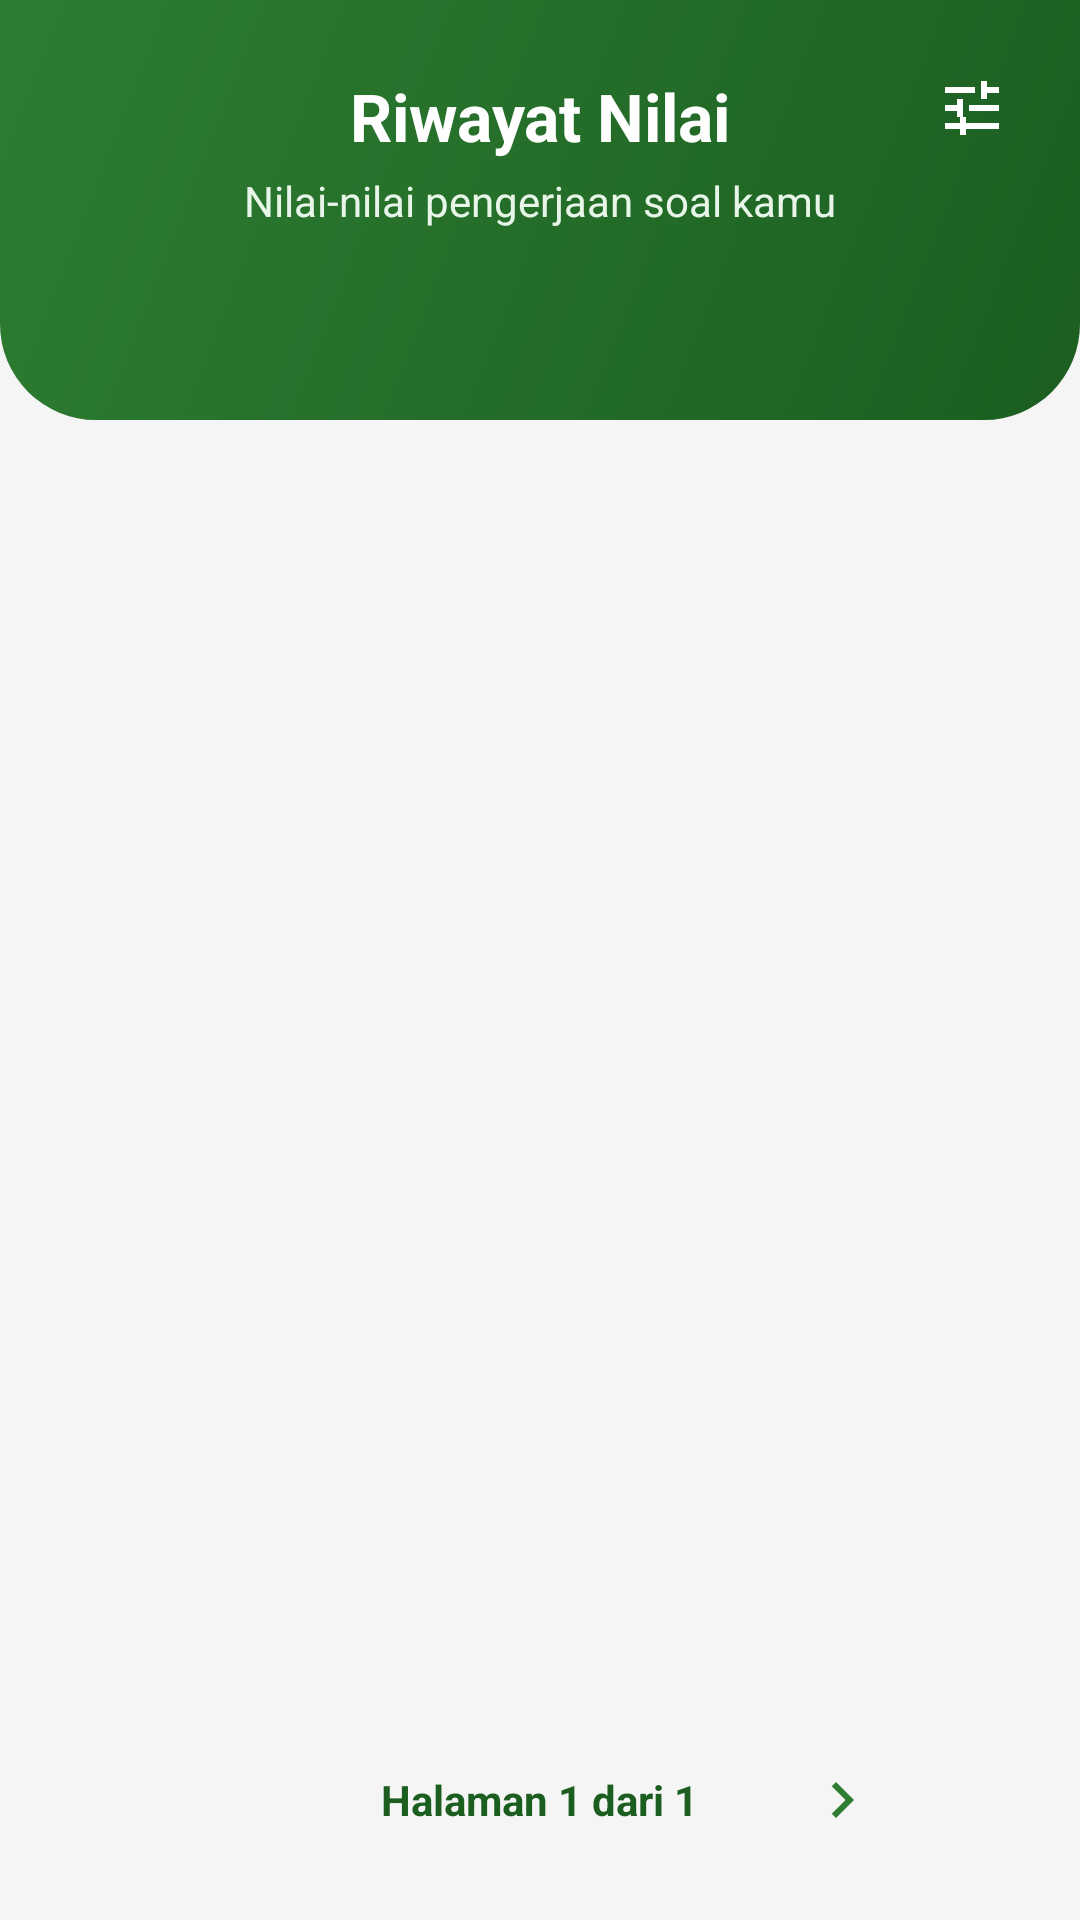

Layout XML and referenced resources for this Android screen:
<!-- AndroidManifest.xml: application theme Theme.ManfaatTumbuhan -->
<!-- res/layout/fragment_riwayat_nilai.xml -->
<?xml version="1.0" encoding="utf-8"?>
<androidx.constraintlayout.widget.ConstraintLayout xmlns:android="http://schemas.android.com/apk/res/android"
    xmlns:app="http://schemas.android.com/apk/res-auto"
    android:layout_width="match_parent"
    android:layout_height="match_parent"
    android:background="@color/gray_bg">

    
    <View
        android:id="@+id/headerBg"
        android:layout_width="match_parent"
        android:layout_height="140dp"
        android:background="@drawable/bg_header_curved"
        app:layout_constraintTop_toTopOf="parent" />

    <ImageView
        android:id="@+id/btnKembali"
        android:layout_width="40dp"
        android:layout_height="40dp"
        android:layout_marginStart="16dp"
        android:layout_marginTop="16dp"
        android:padding="8dp"
        android:src="@drawable/ic_arrow_back"
        app:tint="@color/white"
        app:layout_constraintStart_toStartOf="parent"
        app:layout_constraintTop_toTopOf="parent" />

    <ImageButton
        android:id="@+id/btnSort"
        android:layout_width="40dp"
        android:layout_height="40dp"
        android:layout_marginTop="16dp"
        android:layout_marginEnd="16dp"
        android:background="?attr/selectableItemBackgroundBorderless"
        android:padding="8dp"
        android:src="@drawable/ic_filter"
        app:tint="@color/white"
        app:layout_constraintEnd_toEndOf="parent"
        app:layout_constraintTop_toTopOf="parent" />

    <TextView
        android:id="@+id/tvTitle"
        android:layout_width="wrap_content"
        android:layout_height="wrap_content"
        android:layout_marginTop="24dp"
        android:text="Riwayat Nilai"
        android:textColor="@color/white"
        android:textSize="22sp"
        android:textStyle="bold"
        app:layout_constraintEnd_toEndOf="parent"
        app:layout_constraintStart_toStartOf="parent"
        app:layout_constraintTop_toTopOf="parent" />

    <TextView
        android:id="@+id/tvSubtitle"
        android:layout_width="wrap_content"
        android:layout_height="wrap_content"
        android:layout_marginTop="4dp"
        android:text="Nilai-nilai pengerjaan soal kamu"
        android:textColor="#E8F5E9"
        android:textSize="14sp"
        app:layout_constraintEnd_toEndOf="parent"
        app:layout_constraintStart_toStartOf="parent"
        app:layout_constraintTop_toBottomOf="@id/tvTitle" />

    <androidx.recyclerview.widget.RecyclerView
        android:id="@+id/rvRiwayat"
        android:layout_width="match_parent"
        android:layout_height="0dp"
        android:layout_marginBottom="8dp"
        android:clipToPadding="false"
        android:paddingHorizontal="16dp"
        android:paddingTop="12dp"
        android:paddingBottom="8dp"
        app:layout_constraintBottom_toTopOf="@+id/layoutPagination"
        app:layout_constraintTop_toBottomOf="@id/headerBg" />

    
    <LinearLayout
        android:id="@+id/layoutPagination"
        android:layout_width="match_parent"
        android:layout_height="wrap_content"
        android:layout_marginBottom="16dp"
        android:gravity="center"
        android:orientation="horizontal"
        app:layout_constraintBottom_toBottomOf="parent">

        <ImageButton
            android:id="@+id/btnPrevPage"
            android:layout_width="48dp"
            android:layout_height="48dp"
            android:background="?attr/selectableItemBackgroundBorderless"
            android:src="@drawable/ic_arrow_back"
            app:tint="@color/green_primary" />

        <TextView
            android:id="@+id/tvPageIndicator"
            android:layout_width="wrap_content"
            android:layout_height="wrap_content"
            android:layout_marginHorizontal="24dp"
            android:text="Halaman 1 dari 1"
            android:textColor="@color/green_dark"
            android:textSize="14sp"
            android:textStyle="bold" />

        <ImageButton
            android:id="@+id/btnNextPage"
            android:layout_width="48dp"
            android:layout_height="48dp"
            android:background="?attr/selectableItemBackgroundBorderless"
            android:src="@drawable/ic_arrow_right"
            app:tint="@color/green_primary" />
    </LinearLayout>

    <TextView
        android:id="@+id/tvEmptyState"
        android:layout_width="match_parent"
        android:layout_height="wrap_content"
        android:gravity="center"
        android:padding="48dp"
        android:text="Belum ada riwayat nilai.\nKerjakan latihan soal dulu ya!"
        android:textColor="@color/gray_text"
        android:textSize="16sp"
        android:visibility="gone"
        app:layout_constraintBottom_toBottomOf="parent"
        app:layout_constraintTop_toBottomOf="@id/headerBg" />

</androidx.constraintlayout.widget.ConstraintLayout>
<!-- resources referenced by this layout -->
<resources>
  <color name="gray_bg">#F5F5F5</color>
  <color name="gray_text">#757575</color>
  <color name="green_dark">#1B5E20</color>
  <color name="green_primary">#2E7D32</color>
  <color name="white">#FFFFFF</color>
  <!-- drawable bg_header_curved (drawable) -->
  <?xml version="1.0" encoding="utf-8"?>
  <shape xmlns:android="http://schemas.android.com/apk/res/android"
      android:shape="rectangle">
      <gradient
          android:angle="135"
          android:endColor="@color/green_primary"
          android:startColor="@color/green_dark" />
      <corners
          android:bottomLeftRadius="32dp"
          android:bottomRightRadius="32dp" />
  </shape>
  <!-- drawable ic_arrow_right (drawable) -->
  <?xml version="1.0" encoding="utf-8"?>
  <vector xmlns:android="http://schemas.android.com/apk/res/android"
      android:width="24dp"
      android:height="24dp"
      android:viewportWidth="24"
      android:viewportHeight="24">
      <path
          android:fillColor="#757575"
          android:pathData="M8.59,16.59L13.17,12 8.59,7.41 10,6l6,6 -6,6z" />
  </vector>
  <!-- drawable ic_filter (drawable) -->
  <vector xmlns:android="http://schemas.android.com/apk/res/android"
      android:width="24dp"
      android:height="24dp"
      android:viewportWidth="24"
      android:viewportHeight="24"
      android:tint="#000000">
    <path
        android:fillColor="@android:color/white"
        android:pathData="M3,17v2h6v-2H3zM3,5v2h10V5H3zM10,21v-2h11v-2H10v-2H8v6H10zM7,9v2H3v2h4v2h2V9H7zM21,13v-2H11v2H21zM15,9h2V7h4V5h-4V3h-2V9z"/>
  </vector>
  <style name="Theme.ManfaatTumbuhan" parent="Theme.Material3.Light">
          <item name="colorPrimary">@color/green_primary</item>
          <item name="colorPrimaryDark">@color/green_dark</item>
          <item name="colorAccent">@color/green_primary</item>
          <item name="android:statusBarColor">@color/green_dark</item>
          <item name="android:navigationBarColor">@color/white</item>
      </style>
</resources>
